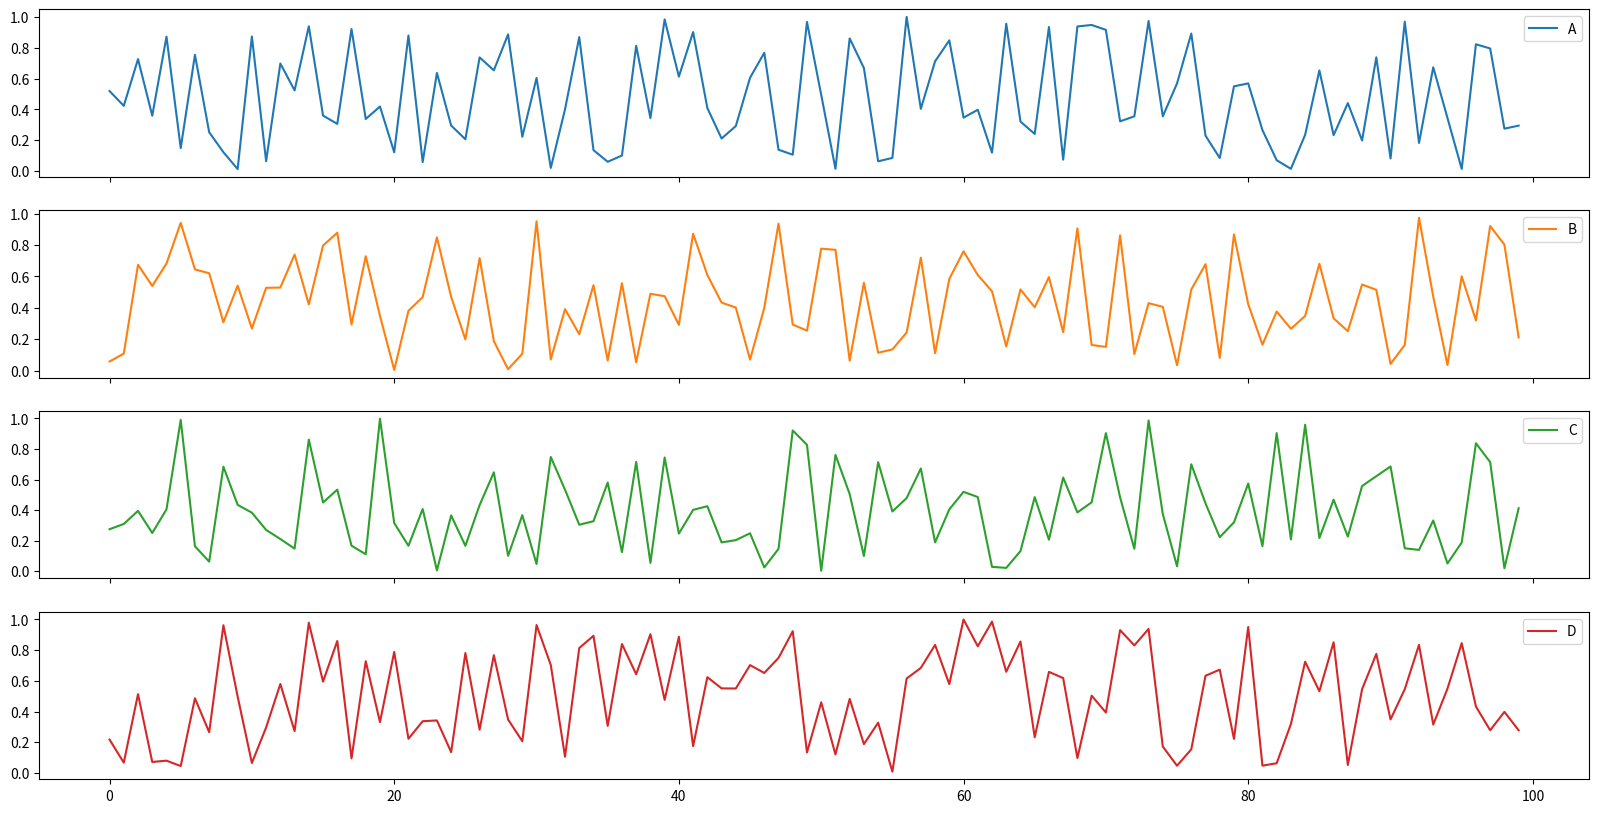

Source code (Python):
import numpy as np
import pandas as pd
import seaborn as sns
import matplotlib.pyplot as plt

# https://medium.com/analytics-vidhya/the-simplest-way-to-create-complex-visualizations-in-python-isnt-with-matplotlib-a5802f2dba92

data = pd.DataFrame(np.random.rand(10, 4), columns=['A','B','C','D'])
data.head()

# data.diff().plot.box(vert=False, color={'medians':'lightblue','boxes':'blue','caps':'darkblue'});
# plt.show()


data = pd.DataFrame(np.random.rand(100, 1), columns=['value']).reset_index()
# data['value'].plot()
# data['value'].rolling(10).mean().plot()
# plt.show()


# data = pd.DataFrame(np.random.rand(5, 2),index=list("ABCDE"), columns=list("XY"))
# data.plot.pie(subplots=True, figsize=(8, 4));
# plt.show()

data = pd.DataFrame(np.random.rand(100, 4), columns=['A','B','C','D'])
data.plot(subplots=True,figsize=(20,10));
plt.show()
